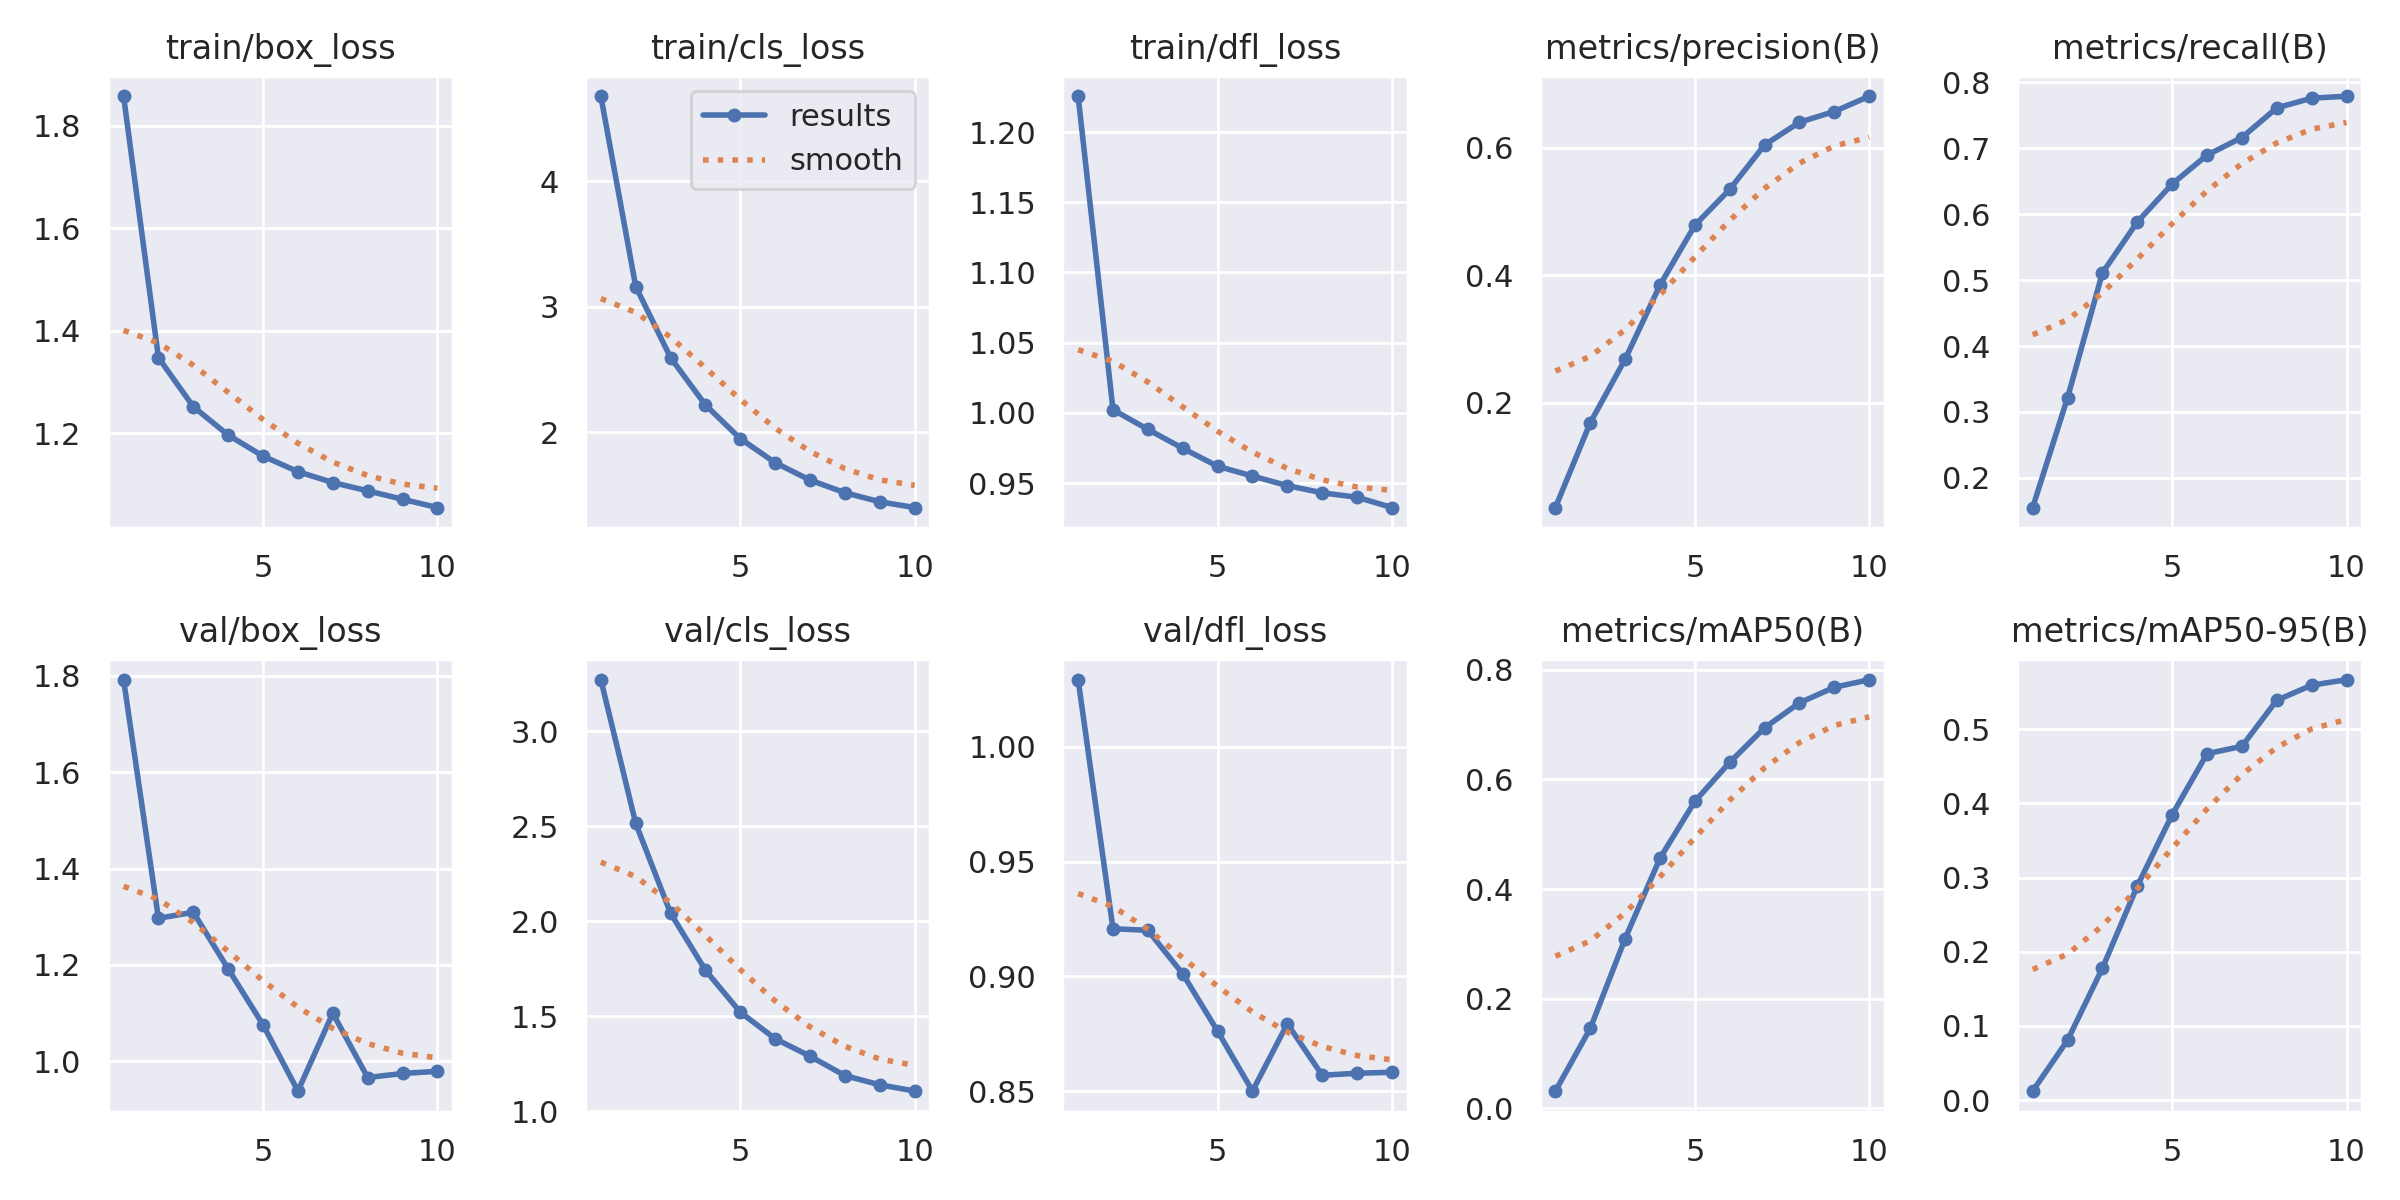

The data file committed next to this chart (first rows):
epoch, time, train/box_loss, train/cls_loss, train/dfl_loss, metrics/precision(B), metrics/recall(B), metrics/mAP50(B), metrics/mAP50-95(B), val/box_loss, val/cls_loss, val/dfl_loss, lr/pg0, lr/pg1, lr/pg2
1, 116.7, 1.858, 4.677, 1.225, 0.03627, 0.1551, 0.03176, 0.01231, 1.792, 3.272, 1.029, 5.95985e-05, 5.95985e-05, 5.95985e-05
2, 229.6, 1.347, 3.162, 1.002, 0.1692, 0.3216, 0.1459, 0.08081, 1.297, 2.516, 0.9207, 0.0001075, 0.0001075, 0.0001075
3, 338, 1.252, 2.595, 0.9882, 0.2685, 0.5109, 0.3097, 0.1779, 1.309, 2.043, 0.9201, 0.0001435, 0.0001435, 0.0001435
4, 450.5, 1.196, 2.218, 0.9748, 0.3847, 0.5879, 0.4562, 0.2885, 1.192, 1.743, 0.9011, 0.0001258, 0.0001258, 0.0001258
5, 563.2, 1.155, 1.95, 0.962, 0.4783, 0.6456, 0.5599, 0.3847, 1.076, 1.522, 0.8761, 0.0001081, 0.0001081, 0.0001081
6, 676, 1.125, 1.758, 0.955, 0.5345, 0.6894, 0.631, 0.4669, 0.9385, 1.382, 0.85, 9.0395e-05, 9.0395e-05, 9.0395e-05
7, 784, 1.103, 1.62, 0.9482, 0.6041, 0.7161, 0.694, 0.4768, 1.1, 1.29, 0.8793, 7.2674e-05, 7.2674e-05, 7.2674e-05
8, 895.5, 1.087, 1.52, 0.9431, 0.6396, 0.761, 0.7394, 0.5389, 0.9665, 1.188, 0.8569, 5.4953e-05, 5.4953e-05, 5.4953e-05
9, 1007, 1.071, 1.447, 0.9399, 0.6564, 0.7757, 0.7678, 0.5592, 0.9749, 1.14, 0.8578, 3.7232e-05, 3.7232e-05, 3.7232e-05
10, 1116, 1.055, 1.402, 0.9326, 0.6803, 0.7787, 0.7815, 0.5666, 0.9794, 1.107, 0.8582, 1.9511e-05, 1.9511e-05, 1.9511e-05
